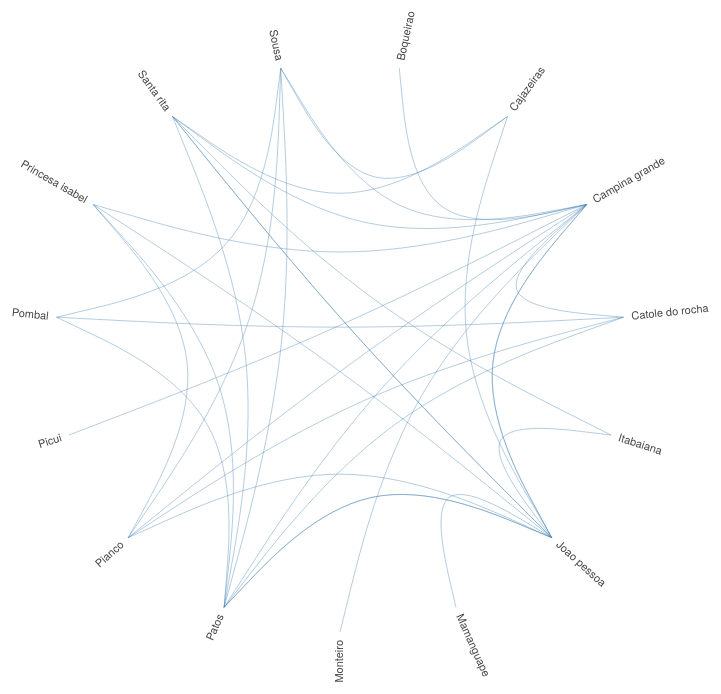
D3 v4 page, settled after 480 driven frames (8 s of simulated time); the page loaded 1 data file(s).


    var diameter = 810,
      radius = diameter / 2,
      innerRadius = radius - 120;

    var cluster = d3.cluster()
      .size([360, innerRadius]);

    var line = d3.radialLine()
      .curve(d3.curveBundle.beta(0.5))
      .radius(function (d) { return d.y; })
      .angle(function (d) { return d.x / 180 * Math.PI; });

    var svg = d3.select("#map").append("svg")
      .attr("width", diameter)
      .attr("height", diameter)
      .append("g")
      .attr("transform", "translate(" + radius + "," + radius + ")");

    var link = svg.append("g").selectAll(".link"),
      node = svg.append("g").selectAll(".node");

    d3.json("data/data_PB.json", function (error, classes) {
      if (error) throw error;

      var root = packageHierarchy(classes)
        .sum(function (d) { return d.size; });

      cluster(root);

      link = link
        .data(packageImports(root.leaves()))
        .enter().append("path")
        .each(function (d) { d.source = d[0], d.target = d[d.length - 1]; })
        .attr("class", "link")
        .attr("d", line);

      node = node
        .data(root.leaves())
        .enter().append("text")
        .attr("class", "node")
        .attr("dy", "0.31em")
        .attr("transform", function (d) { return "rotate(" + (d.x - 90) + ")translate(" + (d.y + 8) + ",0)" + (d.x < 180 ? "" : "rotate(180)"); })
        .attr("text-anchor", function (d) { return d.x < 180 ? "start" : "end"; })
        .text(function (d) {
          if (d.data.key != "FULL NAME")
            return d.data.key;
        })
        .on("mouseover", mouseovered)
        .on("mouseout", mouseouted);
    });

    function mouseovered(d) {
      node
        .each(function (n) { n.target = n.source = false; });

      link
        .classed("link--target", function (l) { if (l.target === d) return l.source.source = true; })
        .classed("link--source", function (l) { if (l.source === d) return l.target.target = true; })
        .filter(function (l) { return l.target === d || l.source === d; })
        .raise();

      node
        .classed("node--target", function (n) { return n.target; })
        .classed("node--source", function (n) { return n.source; });
    }

    function mouseouted(d) {
      link
        .classed("link--target", false)
        .classed("link--source", false);

      node
        .classed("node--target", false)
        .classed("node--source", false);
    }

    // Lazily construct the package hierarchy from class names.
    function packageHierarchy(classes) {
      var map = {};

      function find(name, data) {
        var node = map[name], i;
        if (!node) {
          node = map[name] = data || { name: name, children: [] };
          if (name.length) {
            node.parent = find(name.substring(0, i = name.lastIndexOf(".")));
            node.parent.children.push(node);
            node.key = name.substring(i + 1);
          }
        }
        return node;
      }

      classes.forEach(function (d) {
        if (typeof d.name != 'undefined')
          find(d.name, d);
      });

      return d3.hierarchy(map[""]);
    }

    // Return a list of imports for the given array of nodes.
    function packageImports(nodes) {
      var map = {},
        imports = [];

      // Compute a map from name to node.
      nodes.forEach(function (d) {
        map[d.data.name] = d;
      });

      // For each import, construct a link from the source to target node.
      nodes.forEach(function (d) {
        if (d.data.imports)
          d.data.imports.forEach(function (i) {
            var input = map[d.data.name];
            var mapi = map[i];
            if (typeof mapi != 'undefined') {
              var path = input.path(mapi);
              imports.push(path);
            }
          });
      });

      return imports;
    }

  

### data: data/data_PB.json
[
 {
  "name": "Boqueirao",
  "imports": [
   "Caturite"
  ],
  "size": 2
 },
 {
  "name": "Cajazeiras",
  "imports": [
   "Bonito de santa fe",
   "Cachoeira dos indios",
   "Carrapateira",
   "Marizopolis",
   "Poco de jose de moura",
   "Santa cruz",
   "Santa helena",
   "Santarem",
   "... 5 more items"
  ],
  "size": 14
 },
 {
  "name": "Campina grande",
  "imports": [
   "Aguiar",
   "Alagoa grande",
   "Alagoa nova",
   "Alcantil",
   "Amparo",
   "Arara",
   "Areia",
   "Areial",
   "... 56 more items"
  ],
  "size": 65
 },
 {
  "name": "Catole do rocha",
  "imports": [
   "Brejo dos santos",
   "Jerico",
   "Riacho dos cavalos"
  ],
  "size": 4
 },
 {
  "name": "Itabaiana",
  "imports": [
   "Juripiranga"
  ],
  "size": 2
 },
 {
  "name": "Joao pessoa",
  "imports": [
   "Agua branca",
   "Aguiar",
   "Alhandra",
   "Aracagi",
   "Areia",
   "Baia da traicao",
   "Bananeiras",
   "Bayeux",
   "... 48 more items"
  ],
  "size": 57
 },
 {
  "name": "Mamanguape",
  "imports": [
   "Baia da traicao",
   "Cuite de mamanguape",
   "Itapororoca",
   "Jacarau",
   "Marcacao"
  ],
  "size": 6
 },
 {
  "name": "Monteiro",
  "imports": [
   "Prata",
   "Zabele"
  ],
  "size": 3
 },
 "... 7 more items"
]